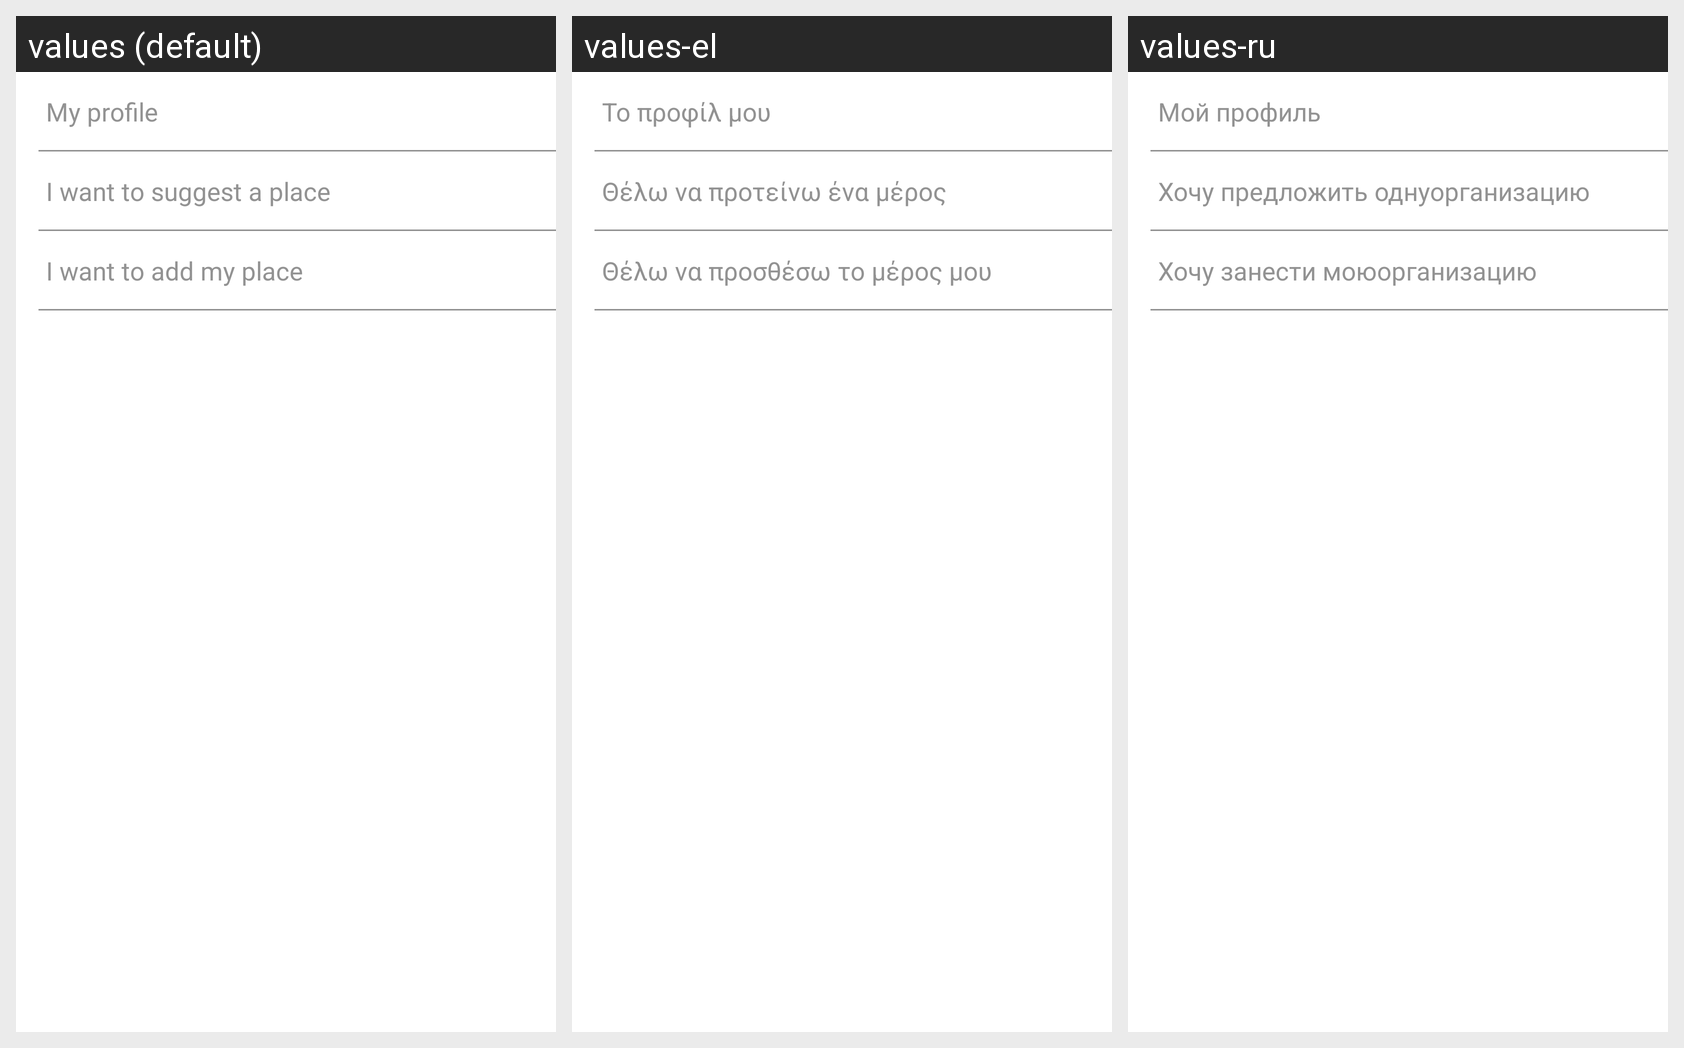

Locale-by-locale string values for the Android screen shown in this grid:
Android screen res/layout/fragment_tab_3.xml rendered under 3 locales, left to right: values (default), values-el, values-ru. Device: Nexus 5 (rendered at 1080×1920; each locale shown at half size, 540×960, under a caption strip naming it); theme AppTheme.
Strings drawn on this screen, with the default value and each locale's value (text and hints the layout hard-codes, and strings that could not be matched under every locale, appear in the picture but are not listed):

my_profile
  values: My profile
  values-el: Το προφίλ μου
  values-ru: Мой профиль

suggest_an_enterprise
  values: I want to suggest a place
  values-el: Θέλω να προτείνω ένα μέρος
  values-ru: Хочу предложить однуорганизацию

add_an_enterprise
  values: I want to add my place
  values-el: Θέλω να προσθέσω το μέρος μου
  values-ru: Хочу занести моюорганизацию
